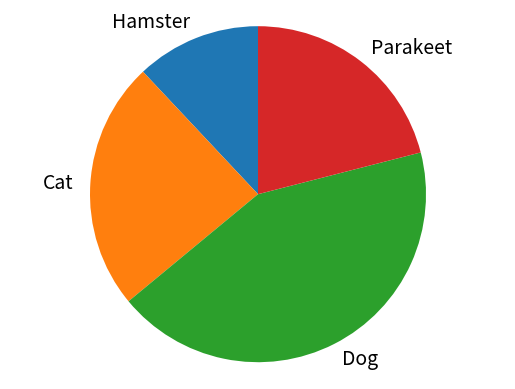

Generate this figure with matplotlib: (Note: this script raises an exception after producing the figure.)
import matplotlib.pyplot as plt
import random

def drawpie(names,percentages):
  labels = names
  sizes = percentages
  fig1, ax1 = plt.subplots()
  ax1.pie(sizes, labels=labels, startangle=90, textprops={'fontsize': 14})
  ax1.axis('equal')
  plt.savefig(pngfile,dpi=150,quality=95,transparent=True)
  return

for x in range(0,10):
  pets=['Hamster', 'Cat', 'Dog', 'Parakeet']
  pngfile='piechart-'+str(x)+'.png'
  a=random.randint(4,8)
  b=random.randint(0,3)
  values=[15+a,30-a,45-b,10+b]
  random.shuffle(values)
  drawpie(pets,values)
  print(rf"""
  \begin{{shortanswer}}{{Pie Chart of Pets ({x+1})}}
  \textbf{{Share of Pets in a School Class}}\\The following pie chart shows the share of pets in a particular school class:\\
  \includegraphics[width=9cm]{{{pngfile}}}\\
  Which pet occurs with a share of ${values[b]}\,\%\,$?
  \item {pets[b]}
  \end{{shortanswer}}""")
  if x%2==1 and x<9:
    print(r"\newpage")

